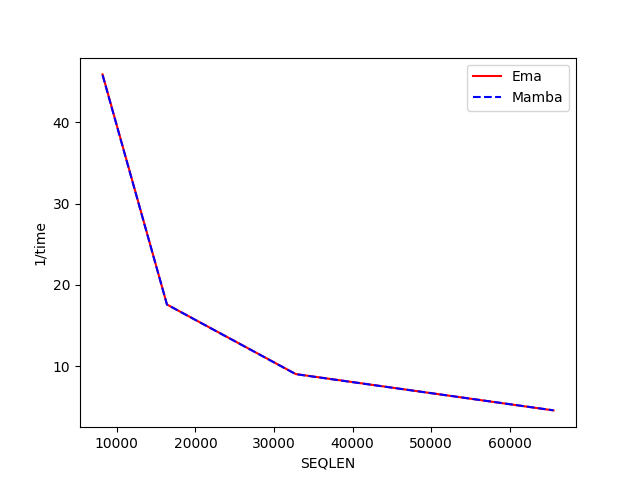

Source data for this figure (header and first rows):
SEQLEN, Ema, Mamba
8192, 45.88, 45.81
16384, 17.59, 17.58
32768, 9.035, 9.02
65536, 4.566, 4.577
